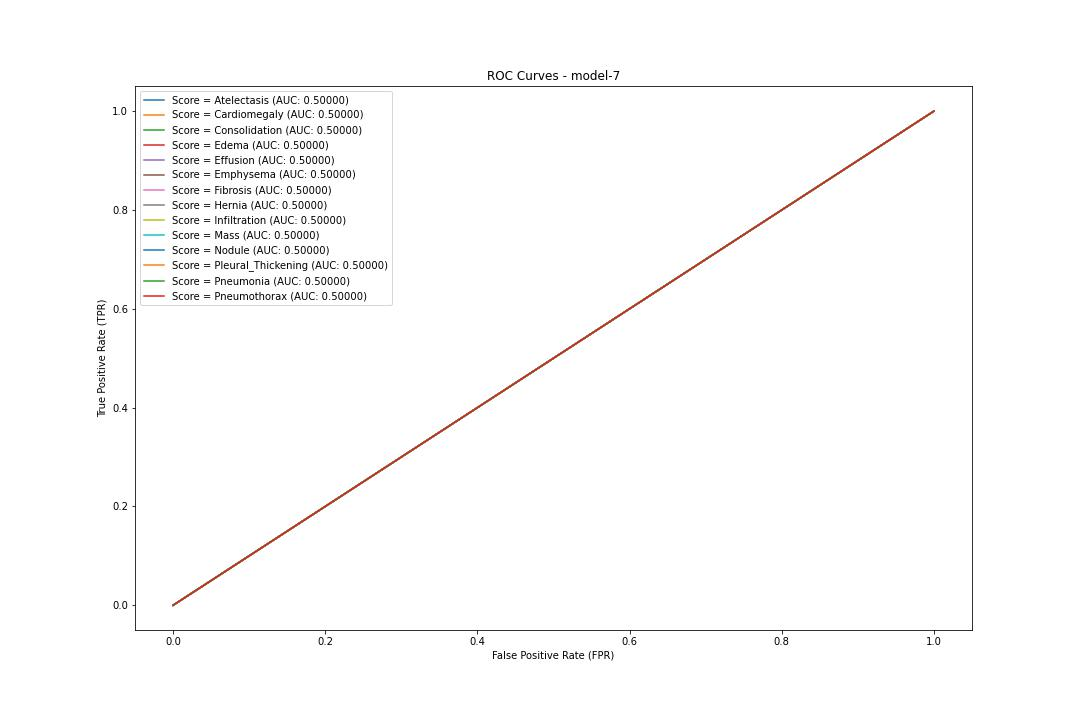

Data behind this chart, as committed beside it:
label, fpr, tpr, threshold
Atelectasis, 0.0, 0.0, 1.499
Atelectasis, 1.0, 1.0, 0.499
Cardiomegaly, 0.0, 0.0, 1.5
Cardiomegaly, 1.0, 1.0, 0.5002
Consolidation, 0.0, 0.0, 1.502
Consolidation, 1.0, 1.0, 0.5022
Edema, 0.0, 0.0, 1.5
Edema, 1.0, 1.0, 0.5005
Effusion, 0.0, 0.0, 1.499
Effusion, 1.0, 1.0, 0.4985
Emphysema, 0.0, 0.0, 1.5
Emphysema, 1.0, 1.0, 0.4997
Fibrosis, 0.0, 0.0, 1.5
Fibrosis, 1.0, 1.0, 0.5
Hernia, 0.0, 0.0, 1.495
Hernia, 1.0, 1.0, 0.4948
Infiltration, 0.0, 0.0, 1.5
Infiltration, 1.0, 1.0, 0.5001
Mass, 0.0, 0.0, 1.501
Mass, 1.0, 1.0, 0.5009
Nodule, 0.0, 0.0, 1.5
Nodule, 1.0, 1.0, 0.5
Pleural_Thickening, 0.0, 0.0, 1.503
Pleural_Thickening, 1.0, 1.0, 0.5032
Pneumonia, 0.0, 0.0, 1.501
Pneumonia, 1.0, 1.0, 0.5012
Pneumothorax, 0.0, 0.0, 1.499
Pneumothorax, 1.0, 1.0, 0.4994
